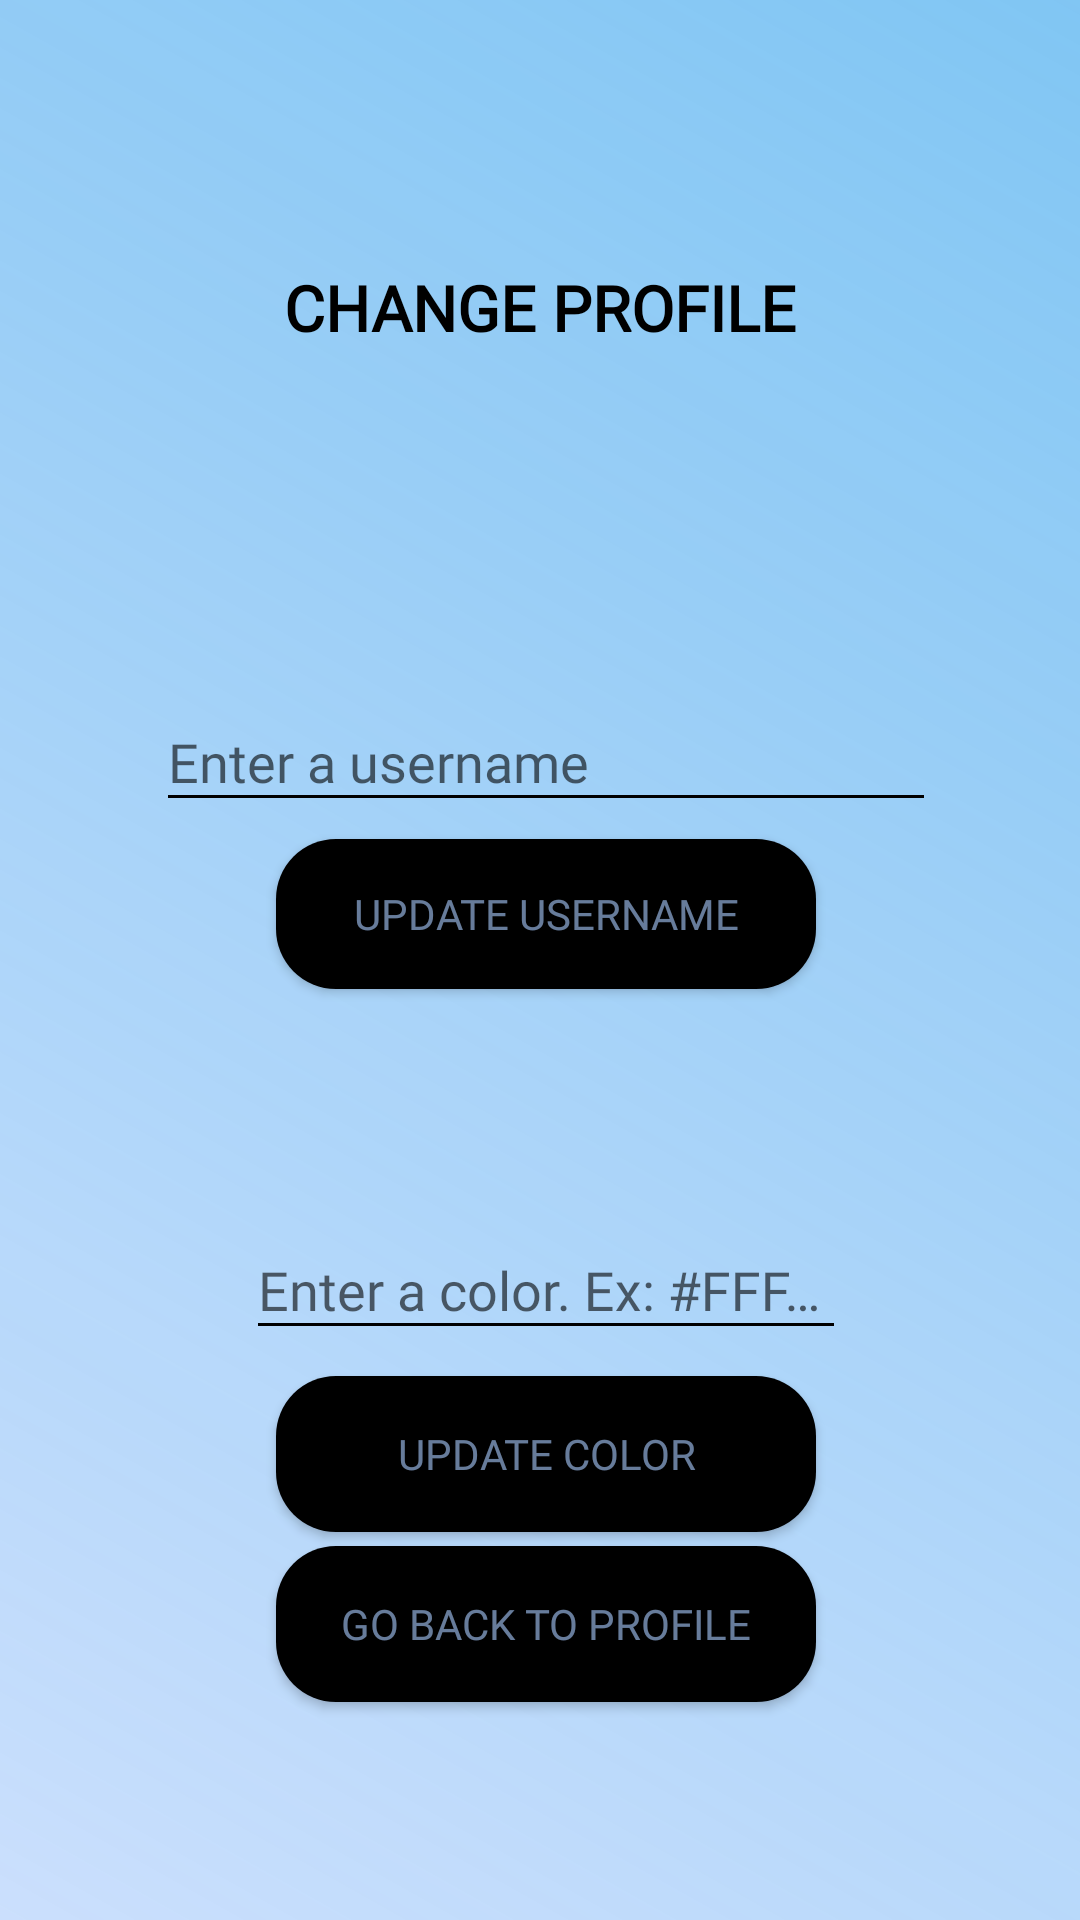

Reconstruct the res/layout file that produces this screen, plus the resources it refers to.
<!-- AndroidManifest.xml: application theme AppTheme -->
<!-- res/layout/activity_profile_update.xml -->
<?xml version="1.0" encoding="utf-8"?>
<android.support.constraint.ConstraintLayout xmlns:android="http://schemas.android.com/apk/res/android"
    xmlns:app="http://schemas.android.com/apk/res-auto"
    xmlns:tools="http://schemas.android.com/tools"
    android:layout_width="match_parent"
    android:layout_height="match_parent"
    android:background="@drawable/gradient_soft"
    tools:context=".ProfileUpdateActivity">


    <TextView
        android:id="@+id/title_changeProfile"
        android:layout_width="wrap_content"
        android:layout_height="wrap_content"
        android:layout_gravity="center"
        android:layout_marginTop="62dp"
        android:text="CHANGE PROFILE"
        android:textColor="@color/black"
        android:textSize="21sp"
        android:textStyle="bold"
        app:layout_constraintBottom_toTopOf="@+id/constraintLayout"
        app:layout_constraintEnd_toEndOf="parent"
        app:layout_constraintStart_toStartOf="parent"
        android:fontFamily="@font/montserrat"
        app:layout_constraintTop_toTopOf="parent" />


    <android.support.constraint.ConstraintLayout
        android:id="@+id/constraintLayout"
        android:layout_width="wrap_content"
        android:layout_height="400dp"
        android:layout_marginStart="4dp"
        android:layout_marginTop="63dp"
        android:layout_marginBottom="8dp"
        android:gravity="center_horizontal"
        android:orientation="vertical"
        app:layout_constraintBottom_toBottomOf="parent"
        app:layout_constraintEnd_toEndOf="parent"
        app:layout_constraintStart_toStartOf="parent"
        app:layout_constraintTop_toBottomOf="@+id/title_changeProfile">


        <android.support.design.widget.TextInputLayout
            android:id="@+id/textInputLayout"
            android:layout_width="260dp"
            android:layout_height="58dp"
            android:layout_marginStart="8dp"
            android:layout_marginTop="16dp"
            android:layout_marginEnd="8dp"
            app:layout_constraintBottom_toTopOf="@+id/profile_update_username_button"
            app:layout_constraintEnd_toEndOf="parent"
            app:layout_constraintStart_toStartOf="parent"
            app:layout_constraintTop_toTopOf="parent">

            <android.support.design.widget.TextInputEditText
                android:id="@+id/profile_update_username"
                android:layout_width="match_parent"
                android:layout_height="wrap_content"
                android:backgroundTint="@android:color/black"
                android:hint="Enter a username"
                android:fontFamily="@font/montserrat"
                android:singleLine="true"
                android:textColorHint="#000000" />
        </android.support.design.widget.TextInputLayout>

        <Button
            android:id="@+id/profile_update_username_button"
            android:layout_width="180dp"
            android:layout_height="50dp"
            android:layout_marginStart="8dp"
            android:layout_marginEnd="8dp"
            android:layout_marginBottom="34dp"
            android:background="@drawable/button_background"
            android:text="Update Username"
            android:fontFamily="@font/montserrat"
            android:textColor="#9ba9ccff"
            app:layout_constraintBottom_toTopOf="@+id/profile_update_color_layout"
            app:layout_constraintEnd_toEndOf="parent"
            app:layout_constraintStart_toStartOf="parent"
            app:layout_constraintTop_toBottomOf="@+id/textInputLayout" />

        <android.support.design.widget.TextInputLayout
            android:id="@+id/profile_update_color_layout"
            android:layout_width="200dp"
            android:layout_height="61dp"
            android:layout_marginStart="8dp"
            android:layout_marginTop="34dp"
            android:layout_marginEnd="8dp"
            app:layout_constraintBottom_toTopOf="@+id/profile_update_color_button"
            app:layout_constraintEnd_toEndOf="parent"
            app:layout_constraintStart_toStartOf="parent"
            app:layout_constraintTop_toBottomOf="@+id/profile_update_username_button">

            <android.support.design.widget.TextInputEditText
                android:id="@+id/profile_update_color"
                android:layout_width="match_parent"
                android:layout_height="wrap_content"
                android:backgroundTint="@android:color/black"
                android:hint="Enter a color. Ex: #FFFFFF"
                android:singleLine="true"
                android:fontFamily="@font/montserrat"
                android:textColorHint="#000000" />

        </android.support.design.widget.TextInputLayout>

        <Button
            android:id="@+id/profile_update_color_button"
            android:layout_width="180dp"
            android:layout_height="52dp"
            android:layout_marginStart="8dp"
            android:layout_marginEnd="8dp"
            android:background="@drawable/button_background"
            android:text="Update Color"
            android:fontFamily="@font/montserrat"
            android:textColor="#9ba9ccff"
            app:layout_constraintEnd_toEndOf="parent"
            app:layout_constraintStart_toStartOf="parent"
            app:layout_constraintTop_toBottomOf="@+id/profile_update_color_layout" />

        <Button
            android:id="@+id/profile_update_gobackprofile_button"
            android:layout_width="180dp"
            android:layout_height="52dp"
            android:layout_marginStart="8dp"
            android:layout_marginEnd="8dp"
            android:fontFamily="@font/montserrat"
            android:background="@drawable/button_background"
            android:text="Go Back to Profile"
            android:textColor="#9ba9ccff"
            app:layout_constraintBottom_toBottomOf="parent"
            app:layout_constraintEnd_toEndOf="@+id/profile_update_color_button"
            app:layout_constraintStart_toStartOf="@+id/profile_update_color_button"
            app:layout_constraintTop_toBottomOf="@+id/profile_update_color_button"
            app:layout_constraintVertical_bias="0.111" />


    </android.support.constraint.ConstraintLayout>
</android.support.constraint.ConstraintLayout>
<!-- resources referenced by this layout -->
<resources>
  <color name="black">#000000</color>
  <!-- drawable button_background (drawable) -->
  <?xml version="1.0" encoding="utf-8"?>
  <shape xmlns:android="http://schemas.android.com/apk/res/android" android:shape="rectangle" >
      <corners
          android:radius="20dp"
          />
      <solid
          android:color="@color/black"
          />
      <padding
          android:left="0dp"
          android:top="0dp"
          android:right="0dp"
          android:bottom="0dp"
          />
      <size
          android:width="100dp"
          android:height="20dp"
          />
  </shape>
  <!-- drawable gradient_soft (drawable) -->
  <?xml version="1.0" encoding="utf-8"?>
  <shape xmlns:android="http://schemas.android.com/apk/res/android">
  
      <gradient android:angle="45"
          android:startColor="#95a9ccff"
          android:endColor="#e874c0f2"/>
  </shape>
  <style name="AppTheme" parent="Theme.AppCompat.Light.NoActionBar">
      
      <item name="colorPrimary">@color/black</item>
      <item name="colorPrimaryDark">@color/black</item>
      <item name="colorAccent">@color/d2_marine</item>
    </style>
  <color name="d2_marine">#1a1a2a</color>
</resources>
